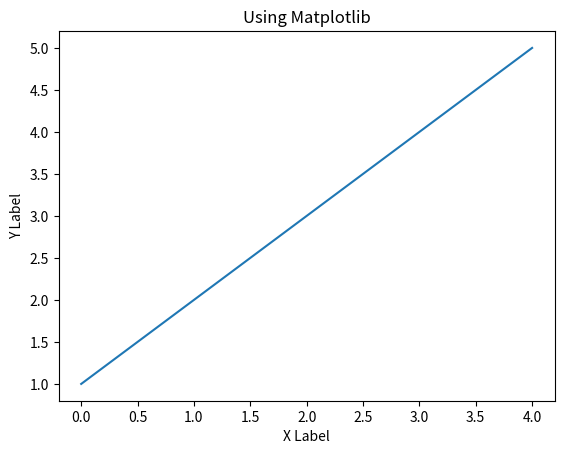

Write Python code to recreate this figure.
'''
Created on Jan 31, 2020
Numpy Math Operations
[redacted]
'''
import matplotlib.pyplot as plt
plt.plot([1,2,3,4,5])
plt.ylabel("Y Label")
plt.xlabel("X Label")
plt.title("Using Matplotlib")
plt.show()
